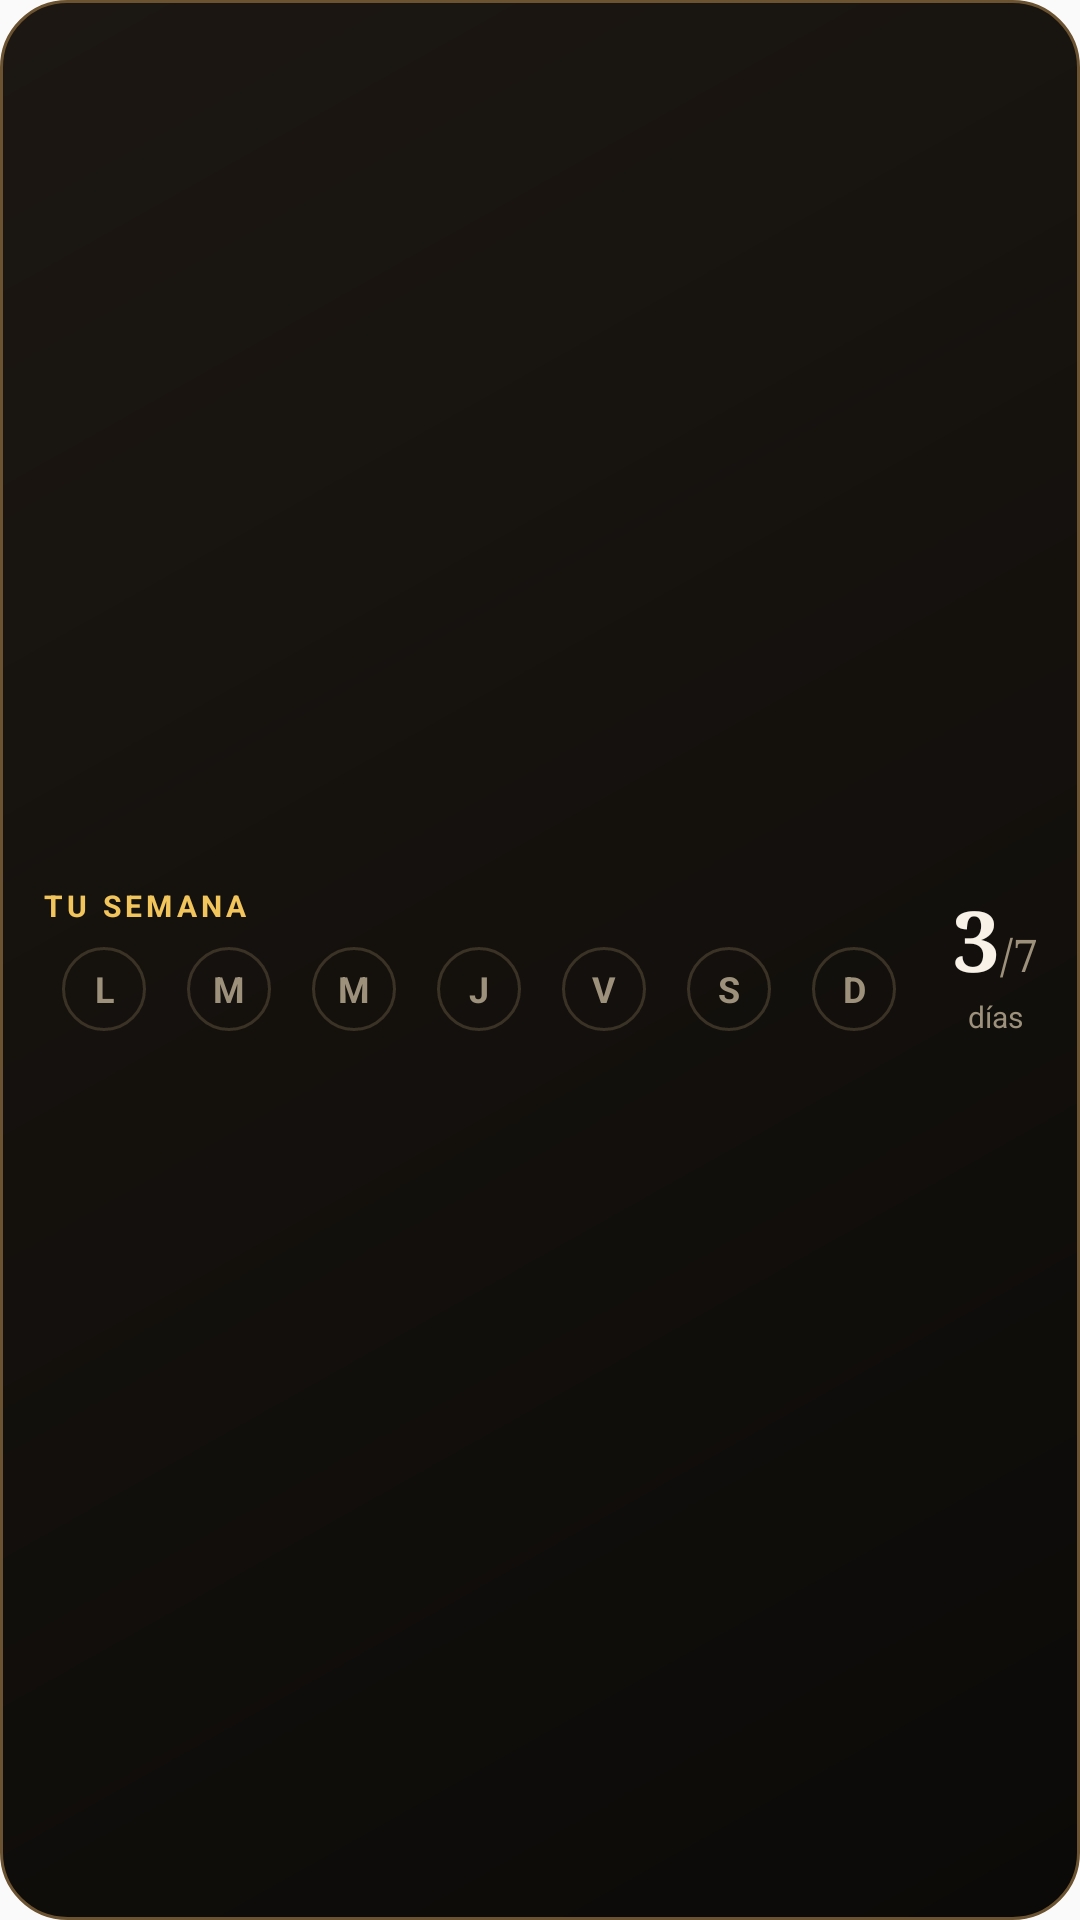

The Android layout XML behind this screen, and the referenced resources:
<!-- AndroidManifest.xml: application theme AppTheme -->
<!-- res/layout/widget_semana.xml -->
<?xml version="1.0" encoding="utf-8"?>
<LinearLayout xmlns:android="http://schemas.android.com/apk/res/android"
    android:id="@+id/raiz" android:layout_width="match_parent" android:layout_height="match_parent"
    android:background="@drawable/widget_fondo" android:gravity="center_vertical" android:orientation="horizontal"
    android:paddingStart="14dp" android:paddingEnd="14dp" android:paddingTop="8dp" android:paddingBottom="8dp">
    <LinearLayout android:layout_width="0dp" android:layout_height="wrap_content" android:layout_weight="1" android:orientation="vertical">
        <TextView android:layout_width="wrap_content" android:layout_height="wrap_content" android:letterSpacing="0.14"
            android:text="TU SEMANA" android:textColor="#FFF2C55C" android:textSize="10sp" android:textStyle="bold" />
        <LinearLayout android:layout_width="match_parent" android:layout_height="wrap_content" android:layout_marginTop="6dp" android:orientation="horizontal">
        <FrameLayout android:layout_width="0dp" android:layout_height="30dp" android:layout_weight="1">
            <TextView android:id="@+id/d0" android:layout_width="28dp" android:layout_height="28dp" android:layout_gravity="center" android:background="@drawable/widget_dia_vacio" android:gravity="center" android:text="L" android:textColor="#FF9D917C" android:textSize="12sp" android:textStyle="bold" />
        </FrameLayout>
        <FrameLayout android:layout_width="0dp" android:layout_height="30dp" android:layout_weight="1">
            <TextView android:id="@+id/d1" android:layout_width="28dp" android:layout_height="28dp" android:layout_gravity="center" android:background="@drawable/widget_dia_vacio" android:gravity="center" android:text="M" android:textColor="#FF9D917C" android:textSize="12sp" android:textStyle="bold" />
        </FrameLayout>
        <FrameLayout android:layout_width="0dp" android:layout_height="30dp" android:layout_weight="1">
            <TextView android:id="@+id/d2" android:layout_width="28dp" android:layout_height="28dp" android:layout_gravity="center" android:background="@drawable/widget_dia_vacio" android:gravity="center" android:text="M" android:textColor="#FF9D917C" android:textSize="12sp" android:textStyle="bold" />
        </FrameLayout>
        <FrameLayout android:layout_width="0dp" android:layout_height="30dp" android:layout_weight="1">
            <TextView android:id="@+id/d3" android:layout_width="28dp" android:layout_height="28dp" android:layout_gravity="center" android:background="@drawable/widget_dia_vacio" android:gravity="center" android:text="J" android:textColor="#FF9D917C" android:textSize="12sp" android:textStyle="bold" />
        </FrameLayout>
        <FrameLayout android:layout_width="0dp" android:layout_height="30dp" android:layout_weight="1">
            <TextView android:id="@+id/d4" android:layout_width="28dp" android:layout_height="28dp" android:layout_gravity="center" android:background="@drawable/widget_dia_vacio" android:gravity="center" android:text="V" android:textColor="#FF9D917C" android:textSize="12sp" android:textStyle="bold" />
        </FrameLayout>
        <FrameLayout android:layout_width="0dp" android:layout_height="30dp" android:layout_weight="1">
            <TextView android:id="@+id/d5" android:layout_width="28dp" android:layout_height="28dp" android:layout_gravity="center" android:background="@drawable/widget_dia_vacio" android:gravity="center" android:text="S" android:textColor="#FF9D917C" android:textSize="12sp" android:textStyle="bold" />
        </FrameLayout>
        <FrameLayout android:layout_width="0dp" android:layout_height="30dp" android:layout_weight="1">
            <TextView android:id="@+id/d6" android:layout_width="28dp" android:layout_height="28dp" android:layout_gravity="center" android:background="@drawable/widget_dia_vacio" android:gravity="center" android:text="D" android:textColor="#FF9D917C" android:textSize="12sp" android:textStyle="bold" />
        </FrameLayout>
        </LinearLayout>
    </LinearLayout>
    <LinearLayout android:layout_width="wrap_content" android:layout_height="wrap_content" android:layout_marginStart="12dp"
        android:gravity="center_horizontal" android:orientation="vertical">
        <LinearLayout android:layout_width="wrap_content" android:layout_height="wrap_content" android:orientation="horizontal">
            <TextView android:id="@+id/semana_cuenta" android:layout_width="wrap_content" android:layout_height="wrap_content"
                android:fontFamily="serif" android:text="3" android:textColor="#FFF7F1E7" android:textSize="28sp" android:textStyle="bold" />
            <TextView android:layout_width="wrap_content" android:layout_height="wrap_content" android:fontFamily="serif"
                android:text="/7" android:textColor="#FF9D917C" android:textSize="15sp" />
        </LinearLayout>
        <TextView android:layout_width="wrap_content" android:layout_height="wrap_content" android:text="días"
            android:textColor="#FF9D917C" android:textSize="10sp" />
    </LinearLayout>
</LinearLayout>
<!-- resources referenced by this layout -->
<resources>
  <!-- drawable widget_dia_vacio (drawable) -->
  <?xml version="1.0" encoding="utf-8"?>
  <shape xmlns:android="http://schemas.android.com/apk/res/android" android:shape="oval">
      <stroke android:width="1dp" android:color="#FF3B3226" />
  </shape>
  <!-- drawable widget_fondo (drawable) -->
  <?xml version="1.0" encoding="utf-8"?>
  <shape xmlns:android="http://schemas.android.com/apk/res/android" android:shape="rectangle">
      <gradient android:angle="315" android:startColor="#FF1C1712" android:endColor="#FF0B0A08" />
      <stroke android:width="1dp" android:color="#FF6B5230" />
      <corners android:radius="22dp" />
  </shape>
  <style name="AppTheme" parent="Theme.AppCompat.Light.DarkActionBar">
          
          <item name="colorPrimary">@color/colorPrimary</item>
          <item name="colorPrimaryDark">@color/colorPrimaryDark</item>
          <item name="colorAccent">@color/colorAccent</item>
      </style>
  <!-- not gathered from this repository: default colours our renderer supplied (Android Studio template values) -->
  <color name="colorPrimary">#FF6200EE</color>
  <color name="colorPrimaryDark">#FF3700B3</color>
  <color name="colorAccent">#FF03DAC5</color>
</resources>
